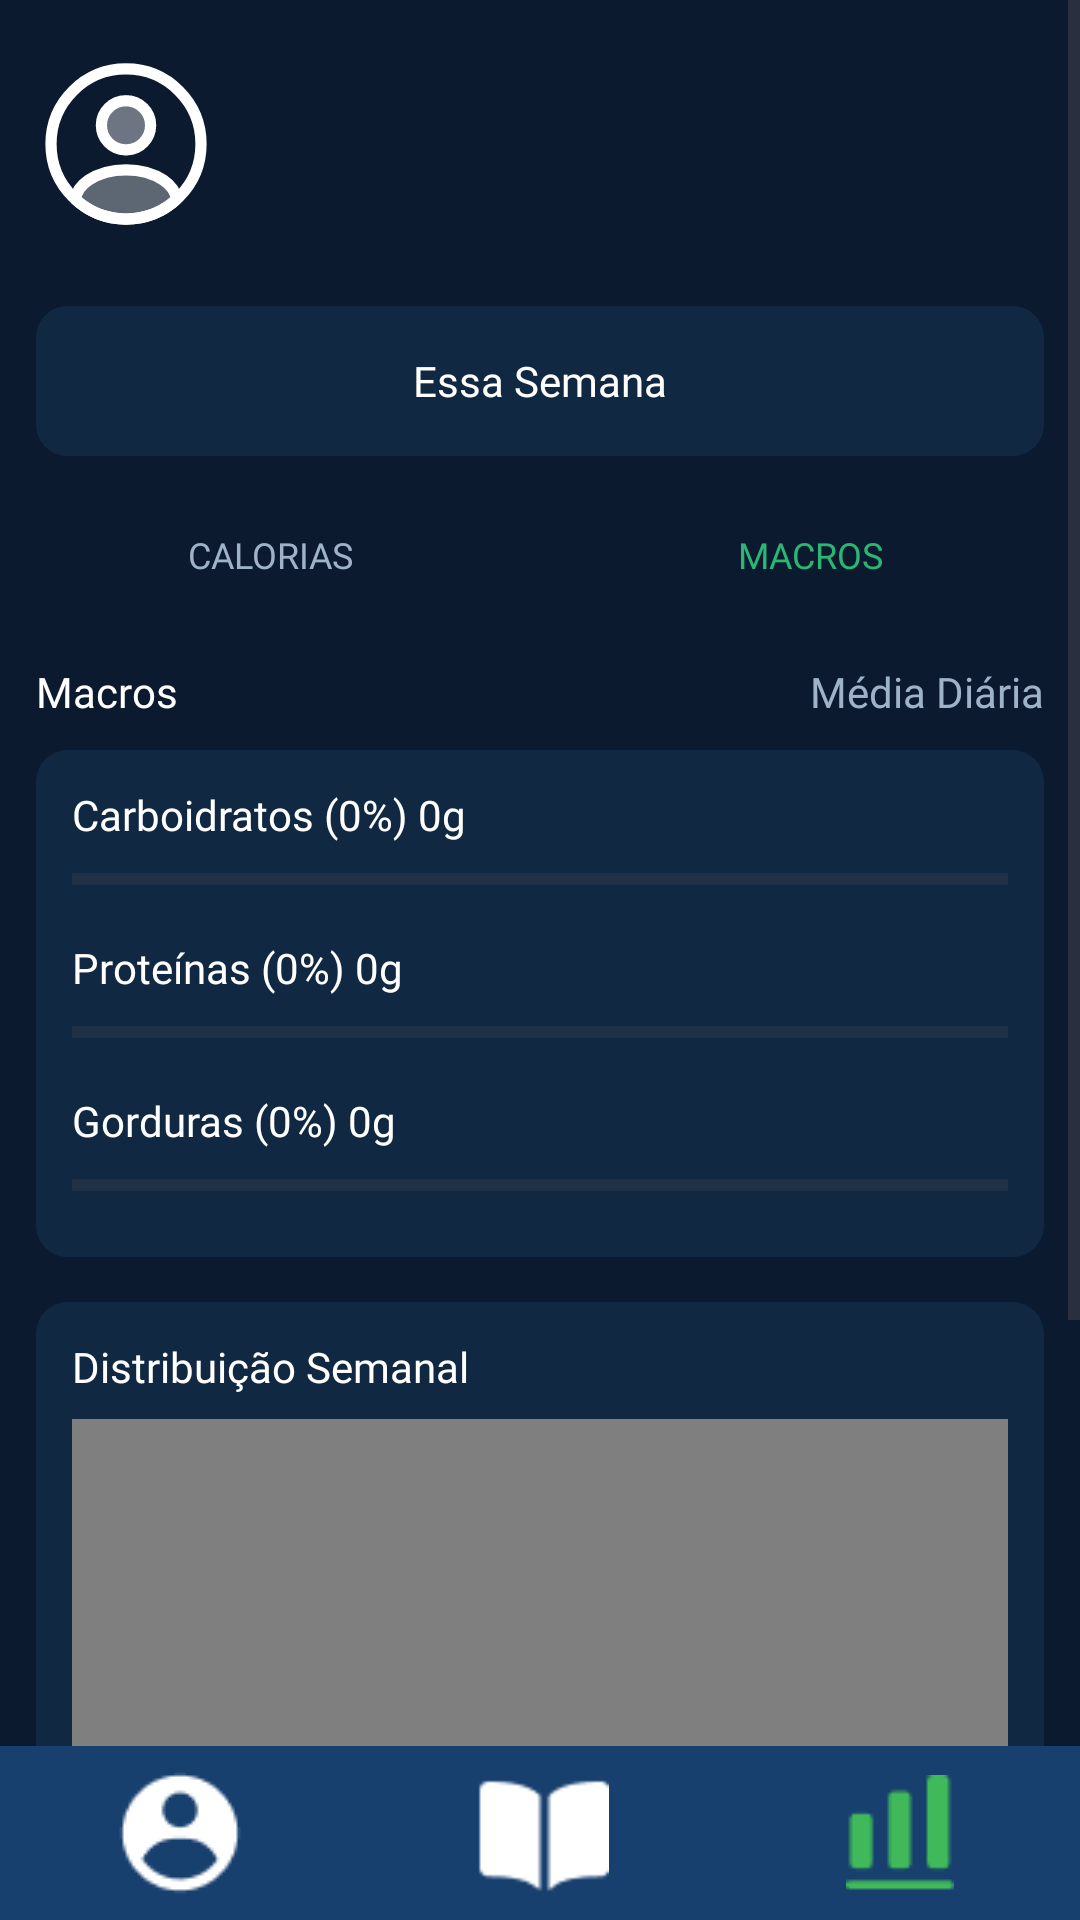

The Android layout XML behind this screen, and the referenced resources:
<!-- AndroidManifest.xml: application theme Theme.VITA -->
<!-- res/layout/fragment_macros.xml -->
<?xml version="1.0" encoding="utf-8"?>
<RelativeLayout
    xmlns:android="http://schemas.android.com/apk/res/android"
    xmlns:app="http://schemas.android.com/apk/res-auto"
    android:layout_width="match_parent"
    android:layout_height="match_parent"
    android:background="@color/blue3">

    <ScrollView
        android:layout_width="match_parent"
        android:layout_height="match_parent"
        android:layout_above="@+id/barraInferior">

        <androidx.constraintlayout.widget.ConstraintLayout
            android:layout_width="match_parent"
            android:layout_height="wrap_content"
            android:paddingBottom="16dp">

            <ImageView
                android:id="@+id/imgPerfil"
                android:layout_width="60dp"
                android:layout_height="60dp"
                android:layout_marginStart="12dp"
                android:layout_marginTop="18dp"
                android:contentDescription="@string/profile"
                android:scaleType="centerInside"
                android:src="@drawable/profile2"
                app:layout_constraintStart_toStartOf="parent"
                app:layout_constraintTop_toTopOf="parent" />

            <TextView
                android:id="@+id/txtSemana"
                android:layout_width="0dp"
                android:layout_height="50dp"
                android:layout_marginStart="12dp"
                android:layout_marginTop="24dp"
                android:layout_marginEnd="12dp"
                android:background="@drawable/rounded_corner4"
                android:backgroundTint="@color/blue4"
                android:fontFamily="@font/inter24_medium"
                android:gravity="center"
                android:text="@string/this_week"
                android:textColor="@color/white"
                android:textSize="14sp"
                app:layout_constraintEnd_toEndOf="parent"
                app:layout_constraintStart_toStartOf="parent"
                app:layout_constraintTop_toBottomOf="@id/imgPerfil" />

            <LinearLayout
                android:id="@+id/menuMacros"
                android:layout_width="0dp"
                android:layout_height="42dp"
                android:layout_marginTop="12dp"
                android:gravity="center"
                android:orientation="horizontal"
                app:layout_constraintEnd_toEndOf="parent"
                app:layout_constraintStart_toStartOf="parent"
                app:layout_constraintTop_toBottomOf="@id/txtSemana">

                <TextView
                    android:id="@+id/btnCalorias"
                    android:layout_width="0dp"
                    android:layout_height="match_parent"
                    android:layout_weight="1"
                    android:fontFamily="@font/inter24_semibold"
                    android:gravity="center"
                    android:text="@string/calories2"
                    android:textColor="@color/grey2"
                    android:textSize="12sp" />

                <TextView
                    android:id="@+id/btnMacros"
                    android:layout_width="0dp"
                    android:layout_height="match_parent"
                    android:layout_weight="1"
                    android:fontFamily="@font/inter24_semibold"
                    android:gravity="center"
                    android:text="@string/macros"
                    android:textColor="@color/green2"
                    android:textSize="12sp" />

            </LinearLayout>

            <TextView
                android:id="@+id/txtTituloMacros"
                android:layout_width="wrap_content"
                android:layout_height="wrap_content"
                android:layout_marginStart="12dp"
                android:layout_marginTop="15dp"
                android:fontFamily="@font/inter24_semibold"
                android:text="@string/macro2"
                android:textColor="@color/white"
                android:textSize="14sp"
                app:layout_constraintStart_toStartOf="parent"
                app:layout_constraintTop_toBottomOf="@id/menuMacros" />

            <TextView
                android:id="@+id/txtMedia"
                android:layout_width="wrap_content"
                android:layout_height="wrap_content"
                android:layout_marginTop="15dp"
                android:layout_marginEnd="12dp"
                android:fontFamily="@font/inter24_medium"
                android:text="@string/media"
                android:textColor="@color/grey2"
                android:textSize="14sp"
                app:layout_constraintEnd_toEndOf="parent"
                app:layout_constraintTop_toBottomOf="@id/menuMacros" />

            
            <LinearLayout
                android:id="@+id/cardMacros"
                android:layout_width="0dp"
                android:layout_height="wrap_content"
                android:layout_marginStart="12dp"
                android:layout_marginTop="10dp"
                android:layout_marginEnd="12dp"
                android:background="@drawable/rounded_corner4"
                android:backgroundTint="@color/blue4"
                android:orientation="vertical"
                android:padding="12dp"
                app:layout_constraintEnd_toEndOf="parent"
                app:layout_constraintStart_toStartOf="parent"
                app:layout_constraintTop_toBottomOf="@id/txtTituloMacros">

                <TextView
                    android:id="@+id/txtLabelCarb"
                    android:layout_width="match_parent"
                    android:layout_height="wrap_content"
                    android:fontFamily="@font/inter24_medium"
                    android:text="@string/carb_p100"
                    android:textColor="@color/white"
                    android:textSize="14sp" />

                <ProgressBar
                    android:id="@+id/progressCarb"
                    style="?android:attr/progressBarStyleHorizontal"
                    android:layout_width="match_parent"
                    android:layout_height="24dp"
                    android:layout_marginBottom="8dp"
                    android:max="100"
                    android:progress="0"
                    android:progressTint="@color/green5" />

                <TextView
                    android:id="@+id/txtLabelProt"
                    android:layout_width="match_parent"
                    android:layout_height="wrap_content"
                    android:fontFamily="@font/inter24_medium"
                    android:text="@string/prot_p100"
                    android:textColor="@color/white"
                    android:textSize="14sp" />

                <ProgressBar
                    android:id="@+id/progressProt"
                    style="?android:attr/progressBarStyleHorizontal"
                    android:layout_width="match_parent"
                    android:layout_height="24dp"
                    android:layout_marginBottom="8dp"
                    android:max="100"
                    android:progress="0"
                    android:progressTint="@color/ciano" />

                <TextView
                    android:id="@+id/txtLabelGord"
                    android:layout_width="match_parent"
                    android:layout_height="wrap_content"
                    android:fontFamily="@font/inter24_medium"
                    android:text="@string/gord_p100"
                    android:textColor="@color/white"
                    android:textSize="14sp" />

                <ProgressBar
                    android:id="@+id/progressGord"
                    style="?android:attr/progressBarStyleHorizontal"
                    android:layout_width="match_parent"
                    android:layout_height="24dp"
                    android:max="100"
                    android:progress="0"
                    android:progressTint="@color/orange2" />

            </LinearLayout>

            
            <LinearLayout
                android:id="@+id/cardDistribuicao"
                android:layout_width="0dp"
                android:layout_height="320dp"
                android:layout_marginStart="12dp"
                android:layout_marginTop="15dp"
                android:layout_marginEnd="12dp"
                android:background="@drawable/rounded_corner4"
                android:backgroundTint="@color/blue4"
                android:orientation="vertical"
                android:padding="12dp"
                app:layout_constraintEnd_toEndOf="parent"
                app:layout_constraintStart_toStartOf="parent"
                app:layout_constraintTop_toBottomOf="@id/cardMacros">

                <TextView
                    android:layout_width="match_parent"
                    android:layout_height="wrap_content"
                    android:fontFamily="@font/inter24_medium"
                    android:text="@string/week_dist"
                    android:textColor="@color/white"
                    android:textSize="14sp" />

                <com.github.mikephil.charting.charts.BarChart
                    android:id="@+id/chartMacrosSemanal"
                    android:layout_width="match_parent"
                    android:layout_height="match_parent"
                    android:layout_marginTop="8dp" />

            </LinearLayout>

        </androidx.constraintlayout.widget.ConstraintLayout>

    </ScrollView>

    <LinearLayout
        android:id="@+id/barraInferior"
        android:layout_width="match_parent"
        android:layout_height="58dp"
        android:layout_alignParentBottom="true"
        android:background="@color/blue2"
        android:gravity="center"
        android:orientation="horizontal">

        <ImageView
            android:id="@+id/btnUsuario"
            android:layout_width="0dp"
            android:layout_height="60dp"
            android:layout_weight="1"
            android:contentDescription="@string/profile"
            android:padding="7dp"
            android:scaleType="centerInside"
            android:src="@drawable/icuser" />

        <ImageView
            android:id="@+id/btnLivro"
            android:layout_width="0dp"
            android:layout_height="60dp"
            android:layout_weight="1"
            android:contentDescription="@string/diary"
            android:padding="7dp"
            android:scaleType="centerInside"
            android:src="@drawable/iclivro" />

        <ImageView
            android:id="@+id/btnEscala"
            android:layout_width="0dp"
            android:layout_height="60dp"
            android:layout_weight="1"
            android:contentDescription="@string/calories"
            android:padding="7dp"
            android:scaleType="centerInside"
            android:src="@drawable/icescala" />

    </LinearLayout>

</RelativeLayout>
<!-- resources referenced by this layout -->
<resources>
  <color name="blue2">#18406E</color>
  <color name="blue3">#0B1A2E</color>
  <color name="blue4">#112842</color>
  <color name="ciano">#27B7C8</color>
  <color name="green2">#2BB673</color>
  <color name="green5">#20D36B</color>
  <color name="grey2">#9FB3C8</color>
  <color name="orange2">#FFA800</color>
  <color name="white">#FFFFFFFF</color>
  <!-- drawable icescala: png bitmap (drawable, 512 bytes) -->
  <!-- drawable iclivro: png bitmap (drawable, 485 bytes) -->
  <!-- drawable icuser: png bitmap (drawable, 750 bytes) -->
  <!-- drawable profile2 (drawable) -->
  <vector xmlns:android="http://schemas.android.com/apk/res/android" android:height="120dp" android:viewportHeight="24" android:viewportWidth="24" android:width="120dp">
  
      <path android:fillAlpha="0.4" android:fillColor="@color/white" android:pathData="M12.121,12.78C12.051,12.77 11.961,12.77 11.881,12.78C10.121,12.72 8.721,11.28 8.721,9.51C8.721,7.7 10.181,6.23 12.001,6.23C13.811,6.23 15.281,7.7 15.281,9.51C15.271,11.28 13.881,12.72 12.121,12.78Z" android:strokeColor="@color/white" android:strokeLineCap="round" android:strokeLineJoin="round" android:strokeWidth="1.5"/>
  
      <path android:fillAlpha="0.34" android:fillColor="@color/white" android:pathData="M18.74,19.38C16.96,21.01 14.6,22 12,22C9.4,22 7.04,21.01 5.26,19.38C5.36,18.44 5.96,17.52 7.03,16.8C9.77,14.98 14.25,14.98 16.97,16.8C18.04,17.52 18.64,18.44 18.74,19.38Z" android:strokeColor="@color/white" android:strokeLineCap="round" android:strokeLineJoin="round" android:strokeWidth="1.5"/>
  
      <path android:fillColor="@color/transparent" android:pathData="M12,22C17.523,22 22,17.523 22,12C22,6.477 17.523,2 12,2C6.477,2 2,6.477 2,12C2,17.523 6.477,22 12,22Z" android:strokeColor="@color/white" android:strokeLineCap="round" android:strokeLineJoin="round" android:strokeWidth="1.5"/>
  
  </vector>
  <!-- drawable rounded_corner4 (drawable) -->
  <?xml version="1.0" encoding="utf-8"?>
  <shape xmlns:android="http://schemas.android.com/apk/res/android"
      android:shape="rectangle">
      <corners android:radius="10dp"/>
      <stroke android:width="1dp" android:color="@color/grey"/>
  </shape>
  <string name="calories">Calorias</string>
  <string name="calories2">CALORIAS</string>
  <string name="carb_p100">Carboidratos (0%) 0g</string>
  <string name="diary">Diário</string>
  <string name="gord_p100">Gorduras (0%) 0g</string>
  <string name="macro2">Macros</string>
  <string name="macros">MACROS</string>
  <string name="media">Média Diária</string>
  <string name="profile">Perfil</string>
  <string name="prot_p100">Proteínas (0%) 0g</string>
  <string name="this_week">Essa Semana</string>
  <string name="week_dist">Distribuição Semanal</string>
  <style name="Theme.VITA" parent="Base.Theme.VITA" />
  <color name="transparent">#00000000</color>
  <color name="grey">#798797</color>
  <style name="Base.Theme.VITA" parent="Theme.Material3.DayNight.NoActionBar">
          
          
      </style>
</resources>
